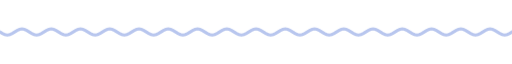
t = 0.00 s
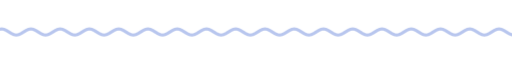
t = 1.67 s
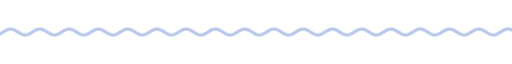
t = 3.33 s
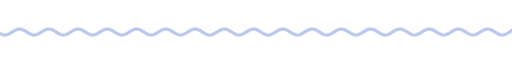
t = 5.00 s
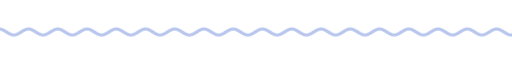
t = 6.67 s
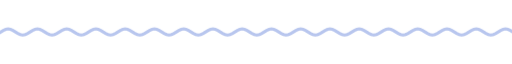
t = 8.33 s

The animated SVG that drew these frames (rendered in a browser with its animation timeline set to each time). Animation: 9 CSS @keyframes rules; frames cover the first 8.33 s, repeats indefinitely.

<svg xmlns="http://www.w3.org/2000/svg" xmlns:xlink="http://www.w3.org/1999/xlink" width="840" height="28" viewBox="0 0 840 28" role="img" aria-label="divider"><title>divider</title><style>text{font-family:G,R,'Google Sans','Segoe UI',Roboto,sans-serif;font-variation-settings:'ROND' 100}
.up{animation:up .8s cubic-bezier(.05,.7,.1,1) both}
.pop{transform-box:fill-box;transform-origin:center;animation:pop .6s cubic-bezier(.34,1.56,.64,1) both}
.fade{animation:fade .9s ease both}
.spin{transform-box:fill-box;transform-origin:center;animation:spin 40s linear infinite}
.spin-r{transform-box:fill-box;transform-origin:center;animation:spin 28s linear infinite reverse}
.bob{transform-box:fill-box;transform-origin:center;animation:bob 7s ease-in-out infinite}
.grow{transform-box:fill-box;transform-origin:left center;animation:grow 1.1s cubic-bezier(.2,0,0,1) both}
.wght{animation:wght 1.6s cubic-bezier(.2,0,0,1) .2s both}
.wave{animation:wave 2.4s linear infinite}
.blink{animation:blink 1s step-end infinite}
@keyframes blink{50%{opacity:0}}
@keyframes up{from{opacity:0;transform:translateY(14px)}to{opacity:1;transform:none}}
@keyframes pop{from{opacity:0;transform:scale(.6)}to{opacity:1;transform:scale(1)}}
@keyframes fade{from{opacity:0}to{opacity:1}}
@keyframes spin{to{transform:rotate(360deg)}}
@keyframes bob{0%,100%{transform:translateY(0) rotate(0)}50%{transform:translateY(-10px) rotate(12deg)}}
@keyframes grow{from{transform:scaleX(0)}to{transform:scaleX(1)}}
@keyframes wght{from{font-variation-settings:'ROND' 100,'wght' 400}to{font-variation-settings:'ROND' 100,'wght' 760}}
@keyframes wave{from{transform:translateX(0)}to{transform:translateX(-48px)}}
@media (prefers-reduced-motion:reduce){*{animation:none!important}}</style><clipPath id="w"><rect x="0" y="0" width="840" height="28"/></clipPath><g clip-path="url(#w)"><path class="wave" d="M0 14.0 L4 16.5 L8 18.3 L12 19.0 L16 18.3 L20 16.5 L24 14.0 L28 11.5 L32 9.7 L36 9.0 L40 9.7 L44 11.5 L48 14.0 L52 16.5 L56 18.3 L60 19.0 L64 18.3 L68 16.5 L72 14.0 L76 11.5 L80 9.7 L84 9.0 L88 9.7 L92 11.5 L96 14.0 L100 16.5 L104 18.3 L108 19.0 L112 18.3 L116 16.5 L120 14.0 L124 11.5 L128 9.7 L132 9.0 L136 9.7 L140 11.5 L144 14.0 L148 16.5 L152 18.3 L156 19.0 L160 18.3 L164 16.5 L168 14.0 L172 11.5 L176 9.7 L180 9.0 L184 9.7 L188 11.5 L192 14.0 L196 16.5 L200 18.3 L204 19.0 L208 18.3 L212 16.5 L216 14.0 L220 11.5 L224 9.7 L228 9.0 L232 9.7 L236 11.5 L240 14.0 L244 16.5 L248 18.3 L252 19.0 L256 18.3 L260 16.5 L264 14.0 L268 11.5 L272 9.7 L276 9.0 L280 9.7 L284 11.5 L288 14.0 L292 16.5 L296 18.3 L300 19.0 L304 18.3 L308 16.5 L312 14.0 L316 11.5 L320 9.7 L324 9.0 L328 9.7 L332 11.5 L336 14.0 L340 16.5 L344 18.3 L348 19.0 L352 18.3 L356 16.5 L360 14.0 L364 11.5 L368 9.7 L372 9.0 L376 9.7 L380 11.5 L384 14.0 L388 16.5 L392 18.3 L396 19.0 L400 18.3 L404 16.5 L408 14.0 L412 11.5 L416 9.7 L420 9.0 L424 9.7 L428 11.5 L432 14.0 L436 16.5 L440 18.3 L444 19.0 L448 18.3 L452 16.5 L456 14.0 L460 11.5 L464 9.7 L468 9.0 L472 9.7 L476 11.5 L480 14.0 L484 16.5 L488 18.3 L492 19.0 L496 18.3 L500 16.5 L504 14.0 L508 11.5 L512 9.7 L516 9.0 L520 9.7 L524 11.5 L528 14.0 L532 16.5 L536 18.3 L540 19.0 L544 18.3 L548 16.5 L552 14.0 L556 11.5 L560 9.7 L564 9.0 L568 9.7 L572 11.5 L576 14.0 L580 16.5 L584 18.3 L588 19.0 L592 18.3 L596 16.5 L600 14.0 L604 11.5 L608 9.7 L612 9.0 L616 9.7 L620 11.5 L624 14.0 L628 16.5 L632 18.3 L636 19.0 L640 18.3 L644 16.5 L648 14.0 L652 11.5 L656 9.7 L660 9.0 L664 9.7 L668 11.5 L672 14.0 L676 16.5 L680 18.3 L684 19.0 L688 18.3 L692 16.5 L696 14.0 L700 11.5 L704 9.7 L708 9.0 L712 9.7 L716 11.5 L720 14.0 L724 16.5 L728 18.3 L732 19.0 L736 18.3 L740 16.5 L744 14.0 L748 11.5 L752 9.7 L756 9.0 L760 9.7 L764 11.5 L768 14.0 L772 16.5 L776 18.3 L780 19.0 L784 18.3 L788 16.5 L792 14.0 L796 11.5 L800 9.7 L804 9.0 L808 9.7 L812 11.5 L816 14.0 L820 16.5 L824 18.3 L828 19.0 L832 18.3 L836 16.5 L840 14.0 L844 11.5 L848 9.7 L852 9.0 L856 9.7 L860 11.5 L864 14.0 L868 16.5 L872 18.3 L876 19.0 L880 18.3 L884 16.5 L888 14.0 L892 11.5 L896 9.7 L900 9.0 L904 9.7 L908 11.5 L912 14.0 L916 16.5 L920 18.3 L924 19.0 L928 18.3 L932 16.5 L936 14.0" fill="none" stroke="#B8C6EE" stroke-width="5" stroke-linecap="round"/></g></svg>
